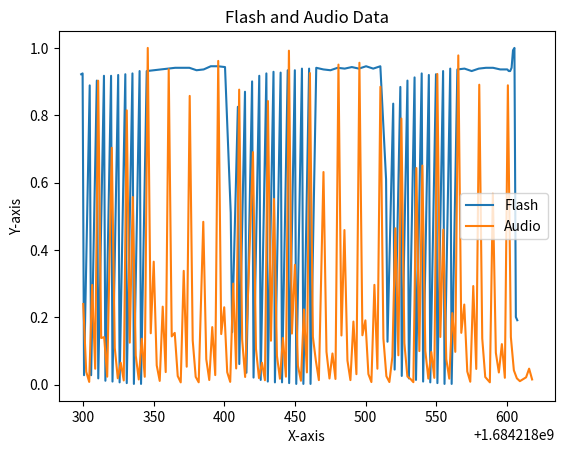

Write Python code to recreate this figure.
import matplotlib.pyplot as plt


flash= [(0.3812, 1684218298.6394148), (0.3822, 1684218299.6412544), (0.0117, 1684218300.6458786), (0.3675, 1684218304.6654522), (0.0117, 1684218305.6714823), (0.3734, 1684218309.7025676), (0.0078, 1684218310.7179995), (0.3793, 1684218314.7586668), (0.0049, 1684218315.77175), (0.3793, 1684218319.7898526), (0.0039, 1684218320.8012621), (0.3803, 1684218324.83075), (0.0029, 1684218325.843953), (0.3812, 1684218329.886548), (0.002, 1684218330.9022048), (0.3822, 1684218334.938691), (0.001, 1684218335.9506886), (0.3851, 1684218339.9973722), (0.001, 1684218341.010617), (0.3851, 1684218345.049294), (0.3861, 1684218350.071482), (0.3871, 1684218355.115718), (0.3881, 1684218360.1490545), (0.3891, 1684218365.1814485), (0.3891, 1684218370.2322161), (0.3891, 1684218375.2711854), (0.3861, 1684218380.3191156), (0.3871, 1684218385.369226), (0.391, 1684218390.4010017), (0.391, 1684218395.4451125), (0.39, 1684218400.4895465), (0.2111, 1684218404.5267365), (0.0645, 1684218405.5392256), (0.3412, 1684218409.5824661), (0.0254, 1684218410.5960808), (0.3597, 1684218414.631222), (0.0147, 1684218415.6439278), (0.3724, 1684218419.671242), (0.0088, 1684218420.6844702), (0.3793, 1684218424.739271), (0.0059, 1684218425.748949), (0.3822, 1684218429.7759762), (0.0039, 1684218430.78719), (0.3842, 1684218434.8197308), (0.0029, 1684218435.8337722), (0.3832, 1684218439.8587909), (0.0029, 1684218440.8623388), (0.3861, 1684218444.8959558), (0.002, 1684218445.9008348), (0.3861, 1684218449.9386227), (0.001, 1684218450.9408972), (0.3881, 1684218454.9705114), (0.001, 1684218455.9804242), (0.3881, 1684218460.0317252), (0.001, 1684218461.0454812), (0.3891, 1684218465.0935578), (0.3871, 1684218470.129205), (0.3861, 1684218475.1734078), (0.3891, 1684218480.2042544), (0.3881, 1684218485.2540023), (0.39, 1684218490.2933016), (0.3881, 1684218495.3276534), (0.391, 1684218500.3789468), (0.3881, 1684218505.4355998), (0.391, 1684218510.487164), (0.2522, 1684218514.5394967), (0.0528, 1684218515.551372), (0.3451, 1684218519.5980072), (0.0186, 1684218520.612395), (0.3656, 1684218524.645247), (0.0108, 1684218525.6555834), (0.3734, 1684218529.6796167), (0.0078, 1684218530.693149), (0.3773, 1684218534.7221098), (0.0059, 1684218535.734087), (0.3822, 1684218539.770997), (0.0039, 1684218540.7771468), (0.3803, 1684218544.8302534), (0.0029, 1684218545.842122), (0.3812, 1684218549.8818421), (0.002, 1684218550.890803), (0.3851, 1684218554.9269476), (0.001, 1684218555.9275937), (0.3881, 1684218559.9750893), (0.001, 1684218560.986313), (0.3871, 1684218565.0410075), (0.3881, 1684218570.0903835), (0.3851, 1684218575.138329), (0.3881, 1684218580.202595), (0.3891, 1684218585.2657206), (0.3891, 1684218590.311948), (0.3871, 1684218595.3642833), (0.3871, 1684218600.4107375), (0.3851, 1684218601.4157748), (0.3851, 1684218602.4168549), (0.3891, 1684218603.4322793), (0.4106, 1684218604.433363), (0.4135, 1684218605.4458692), (0.0831, 1684218606.455773), (0.0792, 1684218607.4640799)]
flashX=[]
flashY=[]
audio= [(7399.040915154556, 1684218300.0869057), (1189.6826605232163, 1684218302.200622), (261.6653421607572, 1684218304.3073227), (9148.883155723946, 1684218306.4156077), (1466.3566768429146, 1684218308.535587), (27859.812543777978, 1684218310.655886), (4280.298724920684, 1684218312.7758002), (4361.316980983954, 1684218314.896343), (738.1059317038162, 1684218317.05276), (21713.262036966084, 1684218320.3037965), (3371.022154069458, 1684218322.428299), (593.4613380972912, 1684218324.5435884), (2019.023338049653, 1684218326.6558115), (393.0581783841437, 1684218328.7753546), (25147.327134517007, 1684218330.9007595), (3857.2963391223275, 1684218333.0237632), (17201.121691159315, 1684218335.147096), (2677.4948857212735, 1684218337.2725909), (482.21961000649753, 1684218339.4007661), (4214.019274146163, 1684218341.5132113), (728.4476242460925, 1684218343.644279), (30865.083799045355, 1684218345.7732787), (4716.351538042338, 1684218347.887769), (11276.850417760235, 1684218350.0037632), (1773.642741285603, 1684218352.1278348), (350.8091100880036, 1684218354.2407684), (7156.497187884502, 1684218356.367204), (1159.3246228556807, 1684218358.4833179), (28915.20595903094, 1684218360.6201134), (4430.822917366143, 1684218362.743673), (4750.578134341082, 1684218364.8757555), (792.9419978907051, 1684218367.0007575), (214.91264010456578, 1684218369.1205788), (10436.408343679266, 1684218371.2408245), (1652.0053532939678, 1684218373.3608122), (26468.184752488545, 1684218375.48085), (4061.8688540361636, 1684218377.6042652), (718.767759554269, 1684218379.727797), (222.69805327438738, 1684218381.840743), (14931.028695008752, 1684218385.0957882), (2343.1610588138083, 1684218387.2157335), (432.0907056549075, 1684218389.3350418), (5282.126135134424, 1684218391.4476526), (882.1779942278318, 1684218393.5637448), (29674.111819344213, 1684218395.6757247), (4642.98193737937, 1684218397.795895), (7098.916864637724, 1684218399.9204702), (1152.1468457388225, 1684218402.0357847), (265.1103399807556, 1684218404.1608412), (9269.017858453131, 1684218406.2763777), (1492.2073962704671, 1684218408.3875484), (27042.641002392873, 1684218410.50722), (4158.159956072387, 1684218412.6204777), (711.5771935417965, 1684218414.7356822), (21316.255612856523, 1684218420.2763672), (3299.7733735397987, 1684218422.407965), (610.3935334978836, 1684218424.5275578), (2021.0028327485638, 1684218426.6408546), (412.3206616168102, 1684218428.7555578), (25998.775436965003, 1684218430.8757393), (4033.500211444893, 1684218433.0130754), (17027.94261021463, 1684218435.1332986), (2645.2788958066576, 1684218437.260756), (550.4220208856982, 1684218439.388012), (4286.439879162288, 1684218441.5012562), (737.8315765189097, 1684218443.6207213), (30611.3503457826, 1684218445.7437215), (4688.001743807011, 1684218447.8672109), (10990.084335842559, 1684218449.9925072), (1730.2479236393722, 1684218452.1164181), (367.1580027861394, 1684218454.2442553), (6900.070963050261, 1684218456.3681664), (1129.4860312003354, 1684218458.4838815), (28558.997832441903, 1684218460.5961914), (4384.78516443959, 1684218462.7155318), (2189.2715326721013, 1684218464.833153), (423.4722332973939, 1684218466.9561784), (19492.66697516435, 1684218470.2157104), (3018.9931909813777, 1684218472.3406568), (572.755974070176, 1684218474.46278), (2864.513527292614, 1684218476.5809464), (528.8189510284359, 1684218478.7007113), (29335.513371870864, 1684218480.8204203), (4512.621930487959, 1684218482.9402816), (14175.451414986901, 1684218485.0600133), (2216.826859914029, 1684218487.1841972), (424.9572234707085, 1684218489.2957509), (5789.440043257346, 1684218491.41988), (966.8607808579649, 1684218493.5430706), (29505.693720822117, 1684218495.6606755), (4533.456362803278, 1684218497.7837076), (5899.782113353245, 1684218499.8962455), (974.7662429689337, 1684218502.027503), (245.02186269009184, 1684218504.1528995), (9154.302309842087, 1684218506.2806911), (1468.5297332728394, 1684218508.3955033), (27306.492158364774, 1684218510.520097), (4240.210044358926, 1684218512.6435049), (781.8212805073973, 1684218514.763493), (246.87331297665645, 1684218516.883721), (2566.4139011895077, 1684218519.00376), (14334.936287966455, 1684218521.132708), (2698.228331434655, 1684218523.2478642), (24394.534009891624, 1684218525.375476), (3818.4478652241423, 1684218527.5042434), (753.6108971364127, 1684218529.6329322), (540.1197500263632, 1684218531.7607112), (233.2895480260993, 1684218533.8757389), (19857.03156134234, 1684218535.9931693), (3083.124717063342, 1684218538.1074927), (20085.304047951035, 1684218540.2206905), (3103.1685723192713, 1684218542.3406847), (563.2941137863197, 1684218544.46091), (3005.1564345901375, 1684218546.5760467), (628.7632559808015, 1684218548.7033129), (28478.183999933408, 1684218550.8318548), (4377.4188466826035, 1684218552.9477956), (14213.411904091474, 1684218555.0637867), (2342.9217922555495, 1684218557.1840653), (559.050797943212, 1684218559.3037918), (6564.346843492973, 1684218561.4408033), (3013.332975309832, 1684218563.563886), (30178.328723126066, 1684218565.6879919), (4754.435984385265, 1684218567.8076787), (7349.451423904801, 1684218569.9242306), (1213.6805692729029, 1684218572.048149), (276.87773387964677, 1684218574.1675339), (9044.276066983133, 1684218576.2877), (1448.7745668394718, 1684218578.4079123), (27493.13554145509, 1684218580.5331035), (4234.717528868248, 1684218582.6527367), (706.9692494208191, 1684218584.7724566), (220.57156879943034, 1684218588.0354967), (17508.51705517345, 1684218590.161112), (2926.205201789898, 1684218592.2869642), (1123.5852492841293, 1684218594.4126804), (3722.5084711038357, 1684218596.5356696), (634.3412275832484, 1684218598.660665), (27440.045369983254, 1684218600.7924924), (4369.391622883447, 1684218602.920111), (1322.1360023260904, 1684218605.040491), (586.9155518891295, 1684218607.1607826), (327.7011396762431, 1684218609.3033147), (678.8210902029177, 1684218613.7043934), (1473.3037088776744, 1684218615.842554), (484.7346628058547, 1684218617.9604685)]
audioX=[]
audioY=[]
for i in range(len(flash)):
    flashX.append(flash[i][1])   
    flashY.append(flash[i][0])

a= max(flashY)
r=[]
print(type(a))
for _ in flashY:
    r.append(_/a)
for j in range(len(audio)):
    audioX.append(audio[j][1])
    audioY.append(audio[j][0])
f=[]
b = max(audioY)

for t in audioY:
    f.append(t/b)
print(len(audioX),len(audioY))
print(len(f))

plt.plot(flashX, r, label='Flash')
plt.plot(audioX, f, label='Audio')

plt.xlabel('X-axis')
plt.ylabel('Y-axis')
plt.title('Flash and Audio Data')
plt.legend()

plt.show()
